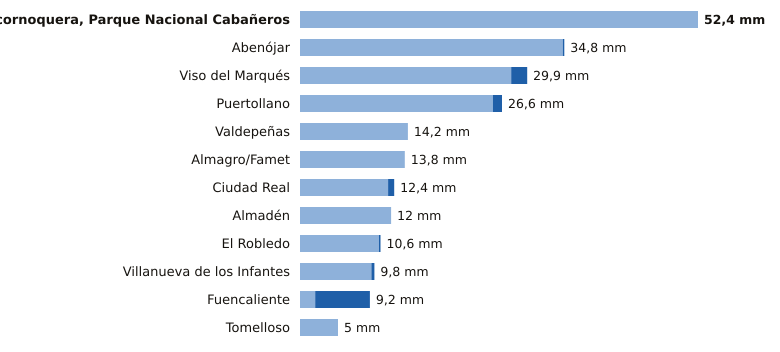

The data file committed next to this chart (first rows):
estacion, provincia, indicativo, mm_6_dias_anteriores, mm_hoy, mm_7_dias, horas_de_hoy
Alcornoquera, Parque Nacional Cabañeros, Ciudad Real, 4195E, 52.4, 0.0, 52.4, 18
Abenójar, Ciudad Real, 4210Y, 34.6, 0.2, 34.8, 18
Viso del Marqués, Ciudad Real, 4148, 27.8, 2.1, 29.9, 18
Puertollano, Ciudad Real, 5304Y, 25.4, 1.2, 26.6, 18
Valdepeñas, Ciudad Real, 4147X, 14.2, 0.0, 14.2, 18
Almagro/Famet, Ciudad Real, 4116I, 13.8, 0.0, 13.8, 17
Ciudad Real, Ciudad Real, 4121, 11.6, 0.8, 12.4, 18
Almadén, Ciudad Real, 4300Y, 12.0, 0.0, 12.0, 16
El Robledo, Ciudad Real, 4193Y, 10.4, 0.2, 10.6, 17
Villanueva de los Infantes, Ciudad Real, 4138Y, 9.4, 0.4, 9.8, 18
Fuencaliente, Ciudad Real, 5341C, 2.0, 7.2, 9.2, 17
Tomelloso, Ciudad Real, 4103X, 5.0, 0.0, 5.0, 18
